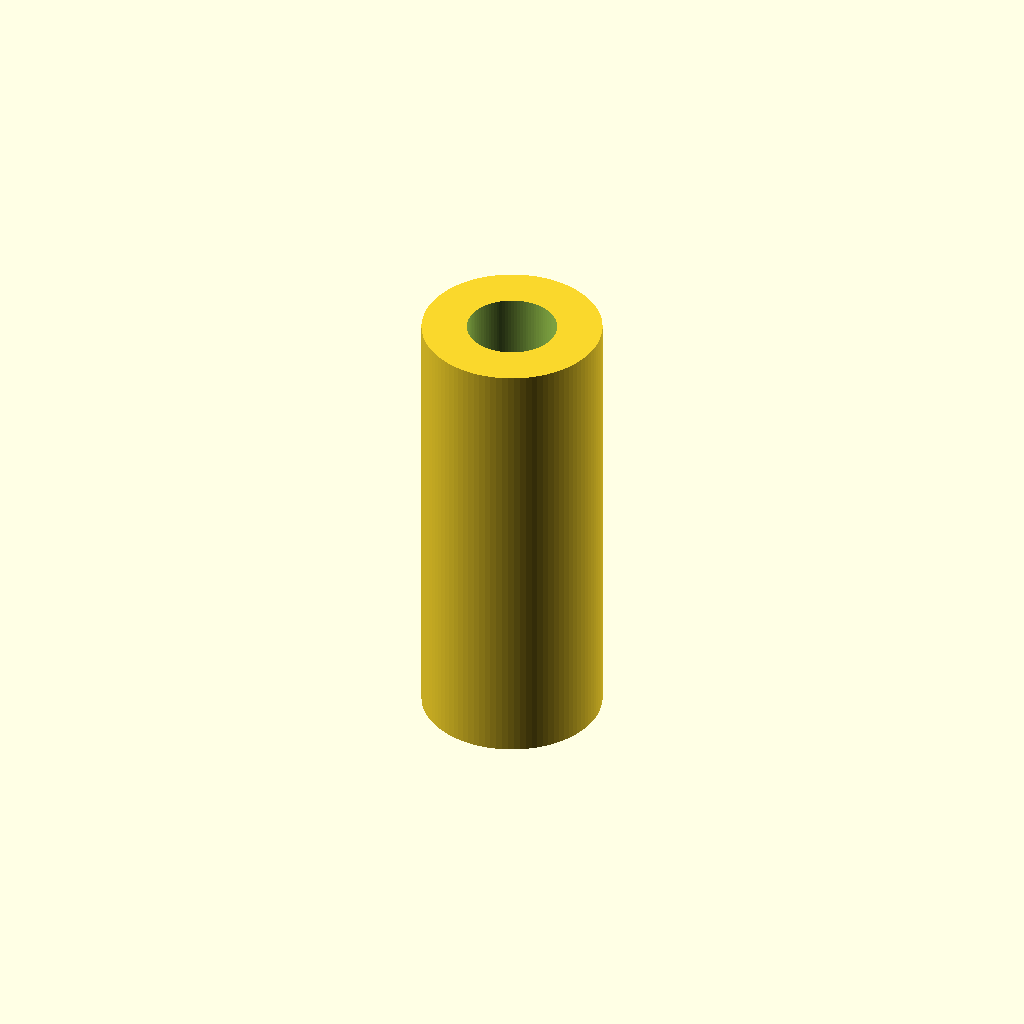
Cell 1: the model at its default parameters.
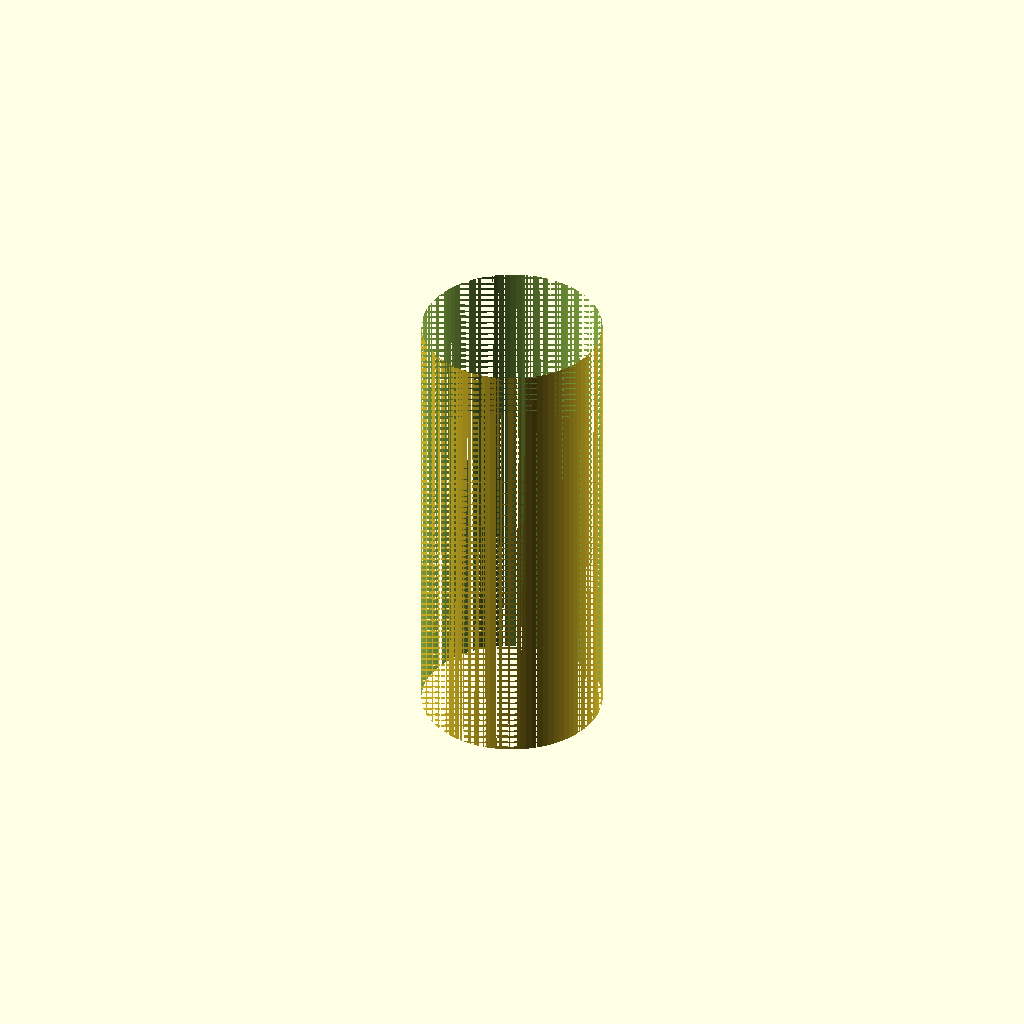
Cell 2: the same model with thread_d = 8.
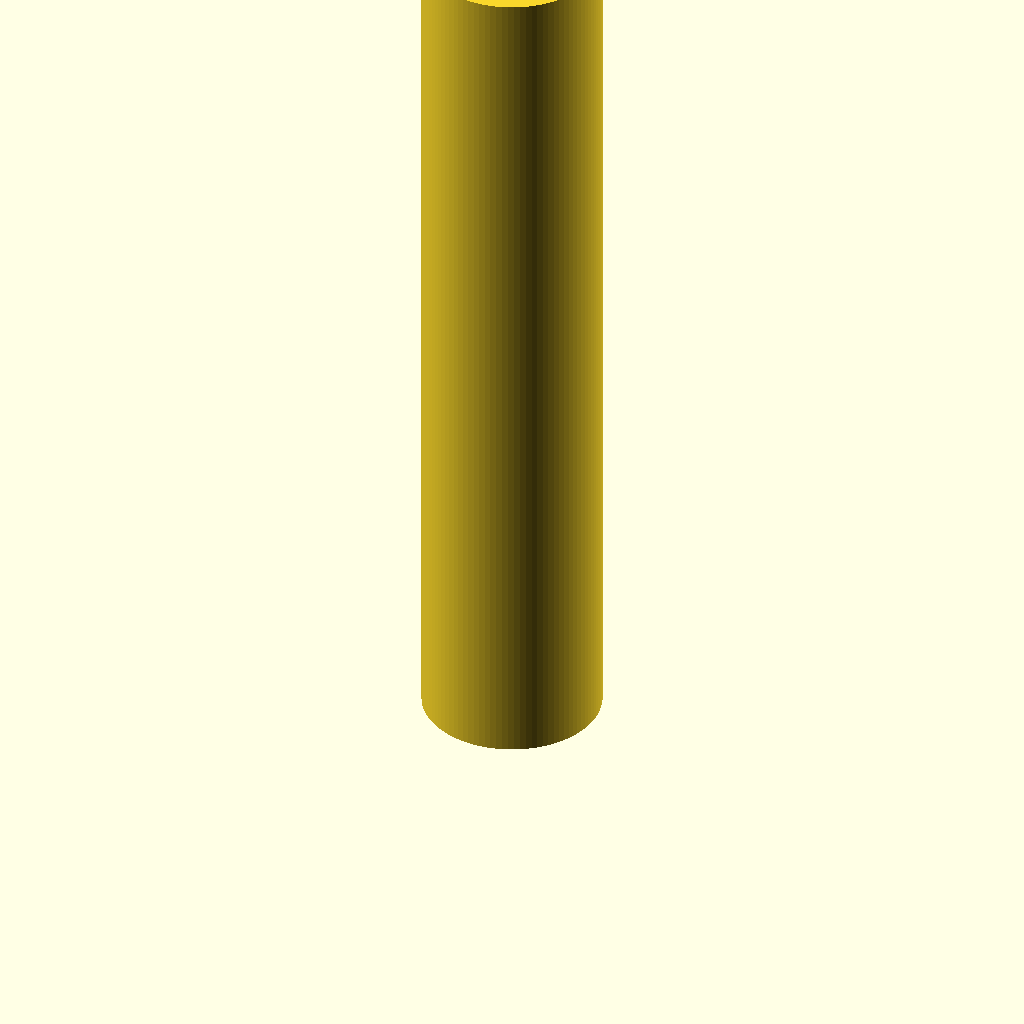
Cell 3: the same model with length = 40.
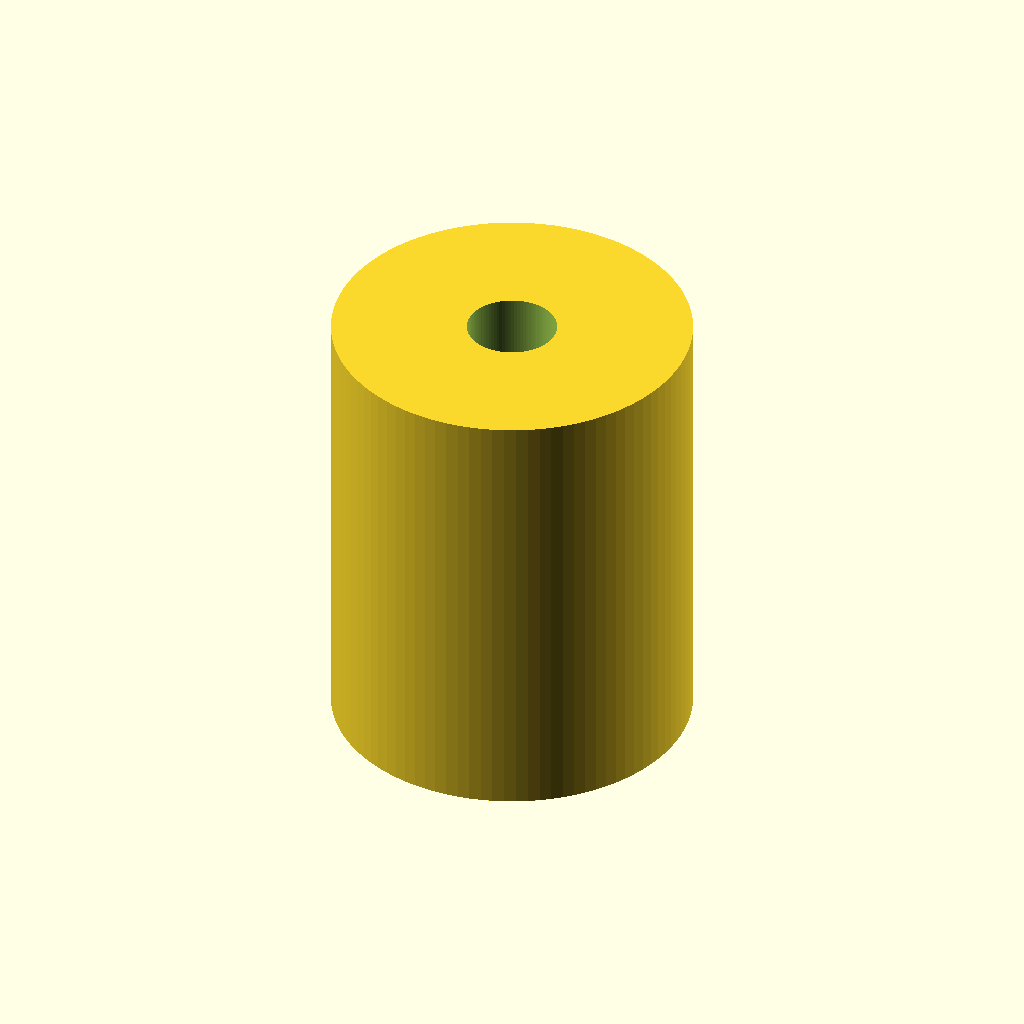
Cell 4: outer_d = 16 (everything else at default).
All cells are drawn from one camera (rotation 55°, 0°, 25°, orthographic, colour scheme Cornfield), so only the parameter changes between them.
Source of the model, additional_study/matched_effort/results/direct_repair/scad/pillar__M4x17_nylon_pillar.scad:
$fn = 96;

thread_d = 4.0;      // nominal thread diameter (mm)
length   = 20.0;     // overall length (mm)
outer_d  = 8.0;      // pillar diameter (mm)

difference() {
  cylinder(d = outer_d, h = length);
  translate([0, 0, -0.2])
    cylinder(d = thread_d, h = length + 0.4);
}
Customizer parameters (derived from the source; name, type, default, range or options):
thread_d: number, default 4
length: number, default 20
outer_d: number, default 8
